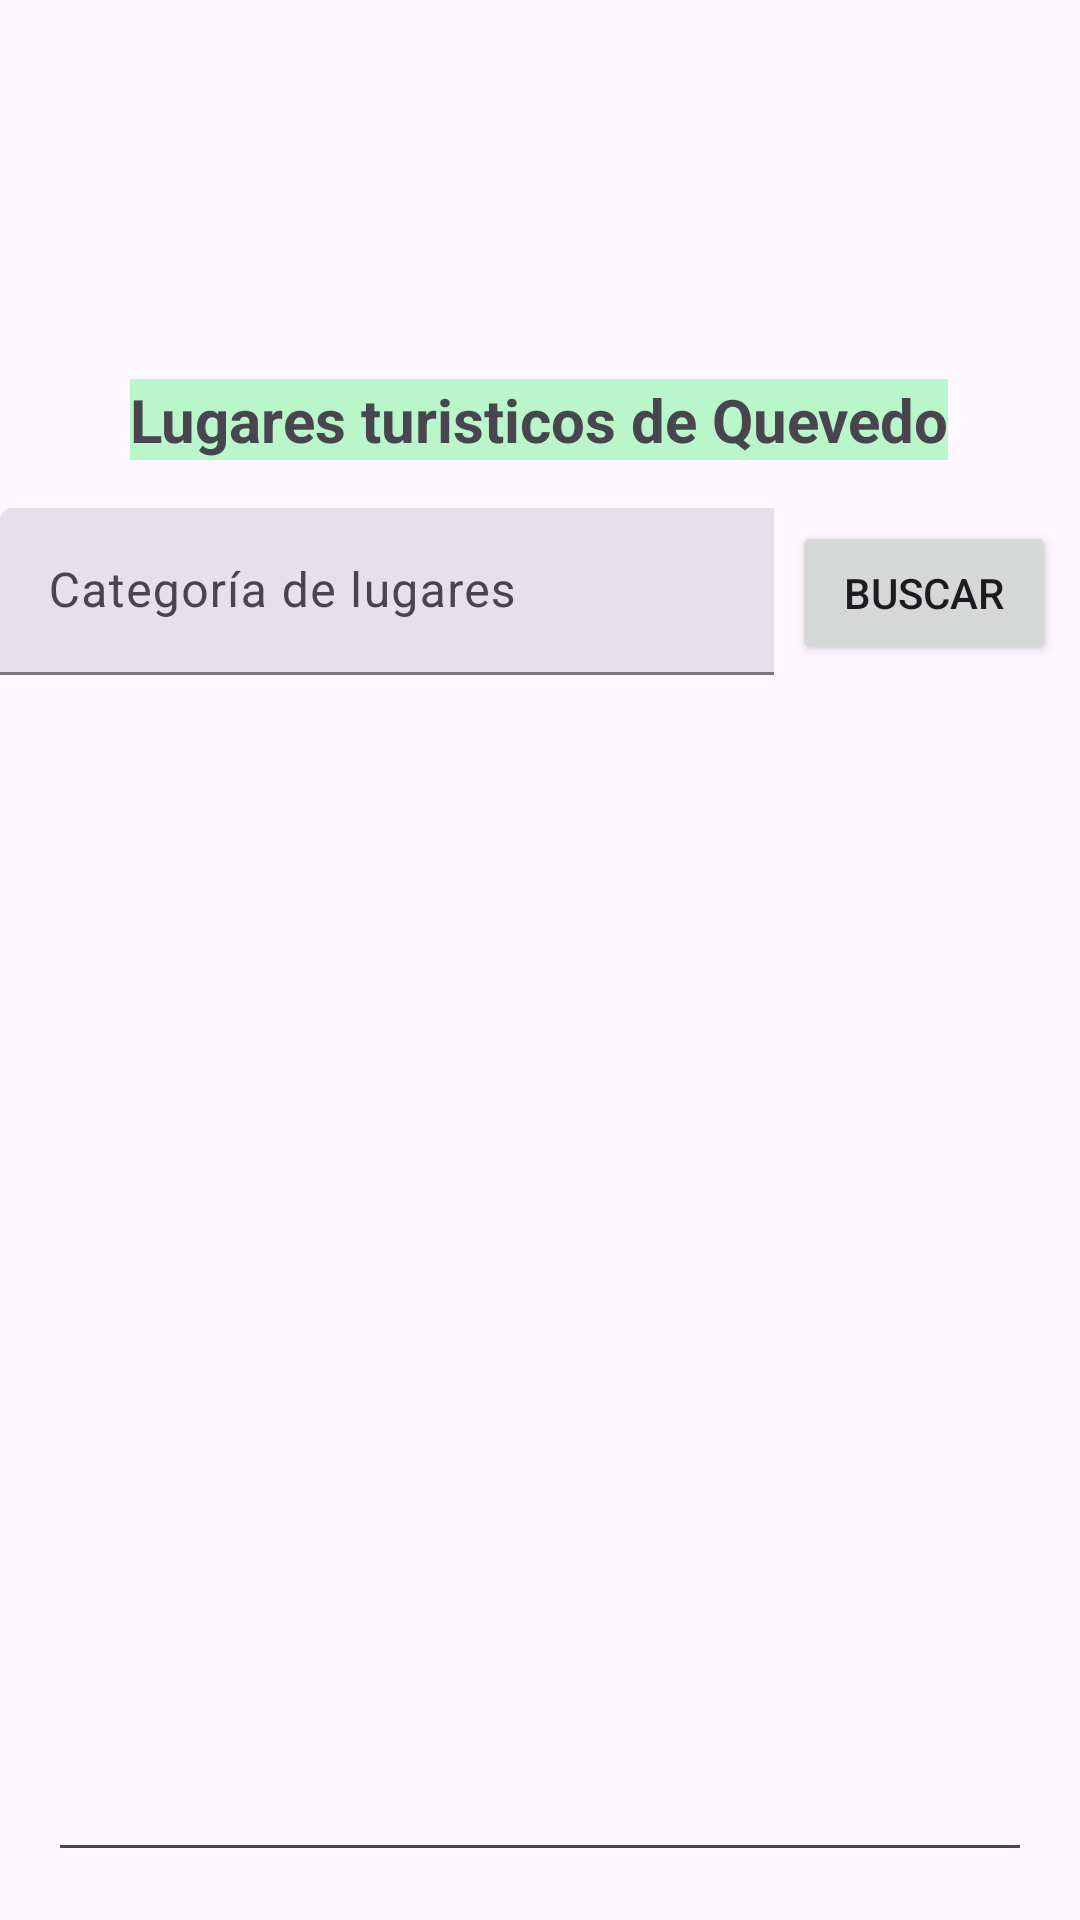

Layout XML and referenced resources for this Android screen:
<!-- AndroidManifest.xml: application theme Theme.AplicacionEnClases -->
<!-- res/layout/activity_lugares.xml -->
<?xml version="1.0" encoding="utf-8"?>
<androidx.constraintlayout.widget.ConstraintLayout xmlns:android="http://schemas.android.com/apk/res/android"
    xmlns:app="http://schemas.android.com/apk/res-auto"
    xmlns:tools="http://schemas.android.com/tools"
    android:id="@+id/main"
    android:layout_width="match_parent"
    android:layout_height="match_parent"
    tools:context=".LUGARES">

    <ImageView
        android:id="@+id/imageView4"
        android:layout_width="183dp"
        android:layout_height="74dp"
        app:layout_constraintBottom_toBottomOf="parent"
        app:layout_constraintEnd_toEndOf="parent"
        app:layout_constraintHorizontal_bias="0.513"
        app:layout_constraintStart_toStartOf="parent"
        app:layout_constraintTop_toTopOf="parent"
        app:layout_constraintVertical_bias="0.073"
        app:srcCompat="@drawable/quevedo" />

    <TextView
        android:id="@+id/textView5"
        android:layout_width="wrap_content"
        android:layout_height="wrap_content"
        android:background="#B9F6CA"
        android:text="Lugares turisticos de Quevedo"
        android:textSize="20sp"
        android:textStyle="bold"
        app:layout_constraintBottom_toBottomOf="parent"
        app:layout_constraintEnd_toEndOf="parent"
        app:layout_constraintHorizontal_bias="0.497"
        app:layout_constraintStart_toStartOf="parent"
        app:layout_constraintTop_toBottomOf="@+id/imageView4"
        app:layout_constraintVertical_bias="0.022" />

    <com.google.android.material.textfield.TextInputLayout
        android:id="@+id/menu"
        style="@style/Widget.Material3.TextInputLayout.FilledBox.ExposedDropdownMenu"
        android:layout_width="0dp"
        android:layout_height="wrap_content"
        android:layout_marginTop="16dp"
        android:layout_marginEnd="102dp"
        android:hint="Categoría de lugares"
        app:layout_constraintEnd_toEndOf="parent"
        app:layout_constraintStart_toStartOf="parent"
        app:layout_constraintTop_toBottomOf="@id/textView5">

        <AutoCompleteTextView
            android:id="@+id/listaLugares"
            android:layout_width="293dp"
            android:layout_height="wrap_content"
            android:inputType="none"
            app:simpleItems="@array/categoria" />
    </com.google.android.material.textfield.TextInputLayout>

    <EditText
        android:id="@+id/resp"
        android:layout_width="0dp"
        android:layout_height="0dp"
        android:layout_marginStart="16dp"
        android:layout_marginTop="16dp"
        android:layout_marginEnd="16dp"
        android:layout_marginBottom="16dp"
        android:ems="10"
        android:gravity="start|top"
        android:inputType="textMultiLine"
        app:layout_constraintBottom_toBottomOf="parent"
        app:layout_constraintEnd_toEndOf="parent"
        app:layout_constraintHorizontal_bias="0.497"
        app:layout_constraintStart_toStartOf="parent"
        app:layout_constraintTop_toBottomOf="@+id/menu" />

    <Button
        android:id="@+id/button5"
        android:layout_width="wrap_content"
        android:layout_height="wrap_content"
        android:layout_marginEnd="8dp"
        android:text="Buscar"
        app:layout_constraintBottom_toBottomOf="parent"
        app:layout_constraintEnd_toEndOf="parent"
        app:layout_constraintTop_toBottomOf="@+id/textView5"
        app:layout_constraintVertical_bias="0.046" />

</androidx.constraintlayout.widget.ConstraintLayout>
<!-- resources referenced by this layout -->
<resources>
  <string-array name="categoria">
          <item>Alojamiento</item>
          <item>Alimentacion y bebidas</item>
          <item>Atractivo Culturales</item>
          <item>Esparcimiento</item>
          <item>Compras</item>
          <item>Transporte</item>
          <item>Rutas</item>
          <item>Agencias de viajes</item>
      </string-array>
  <style name="Theme.AplicacionEnClases" parent="Base.Theme.AplicacionEnClases" />
  <style name="Base.Theme.AplicacionEnClases" parent="Theme.Material3.DayNight.NoActionBar">
          
          
      </style>
</resources>
